Run: headless pygame with SDL's dummy video driver; simulated clock (each Clock.tick advances the game by its frame time, no real sleeping); random seed 0; keys injected as events and as key.get_pressed() state; no mouse input.
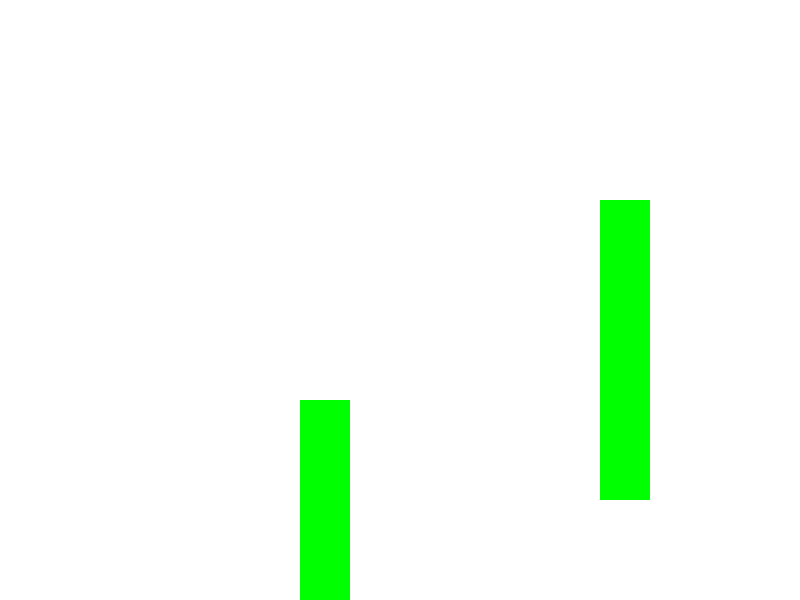
Frame 1 of 4 · flips 1–60 · no input
Frame 2 of 4 · flips 61–180 · tapped SPACE, RETURN · held RIGHT (→), D · screen unchanged from frame 1, image omitted
Frame 3 of 4 · flips 181–300 · held DOWN (↓), S · screen unchanged from frame 2, image omitted
Frame 4 of 4 · flips 301–420 · held LEFT (←), A, UP (↑), W · screen unchanged from frame 3, image omitted

The pygame program that drew these frames:

import pygame

pygame.init()

# Настройки окна
WIDTH, HEIGHT = 800, 600
screen = pygame.display.set_mode((WIDTH, HEIGHT))
pygame.display.set_caption("Лазание по стенам")

# Цвета
WHITE = (255, 255, 255)
BLUE = (0, 0, 255)
GREEN = (0, 255, 0)

# Гравитация и скорость
GRAVITY = 0.5
SPEED = 5
CLIMB_SPEED = 4

# Класс стены
class Wall(pygame.sprite.Sprite):
    def __init__(self, x, y, width, height):
        super().__init__()
        self.image = pygame.Surface((width, height))
        self.image.fill(GREEN)
        self.rect = self.image.get_rect(topleft=(x, y))

# Класс игрока
class Player(pygame.sprite.Sprite):
    def __init__(self, x, y):
        super().__init__()
        self.image = pygame.Surface((40, 60))
        self.image.fill(BLUE)
        self.rect = self.image.get_rect(topleft=(x, y))
        self.dx, self.dy = 0, 0
        self.on_wall = False

    def update(self, walls):
        keys = pygame.key.get_pressed()
        self.dx = 0
        self.dy += GRAVITY  # Гравитация

        # Движение влево/вправо
        if keys[pygame.K_a]: 
            self.dx = -SPEED
        if keys[pygame.K_d]: 
            self.dx = SPEED

        # Проверка столкновений по горизонтали
        self.rect.x += self.dx
        self.on_wall = False
        for wall in walls:
            if self.rect.colliderect(wall.rect):
                if self.dx > 0:  # Движение вправо
                    self.rect.right = wall.rect.left
                elif self.dx < 0:  # Движение влево
                    self.rect.left = wall.rect.right
                self.on_wall = True  # Если касаемся стены, включаем возможность лазания

        # Лазание по стене
        if self.on_wall and keys[pygame.K_w]:  
            self.dy = -CLIMB_SPEED  # Движение вверх

        # Проверка столкновений по вертикали
        self.rect.y += self.dy
        for wall in walls:
            if self.rect.colliderect(wall.rect):
                if self.dy > 0:  # Если падаем вниз
                    self.rect.bottom = wall.rect.top
                    self.dy = 0
                elif self.dy < 0:  # Если двигаемся вверх
                    self.rect.top = wall.rect.bottom
                    self.dy = 0

# Создаем игрока и стены
player = Player(100, HEIGHT - 100)
walls = [Wall(300, 400, 50, 200), Wall(600, 200, 50, 300)]

# Группы спрайтов
all_sprites = pygame.sprite.Group(player, *walls)
wall_group = pygame.sprite.Group(*walls)

# Игровой цикл
clock = pygame.time.Clock()
running = True
while running:
    screen.fill(WHITE)

    # Обработка событий
    for event in pygame.event.get():
        if event.type == pygame.QUIT:
            running = False

    # Обновление
    player.update(wall_group)

    # Отрисовка
    all_sprites.draw(screen)
    pygame.display.flip()
    clock.tick(60)

pygame.quit()
